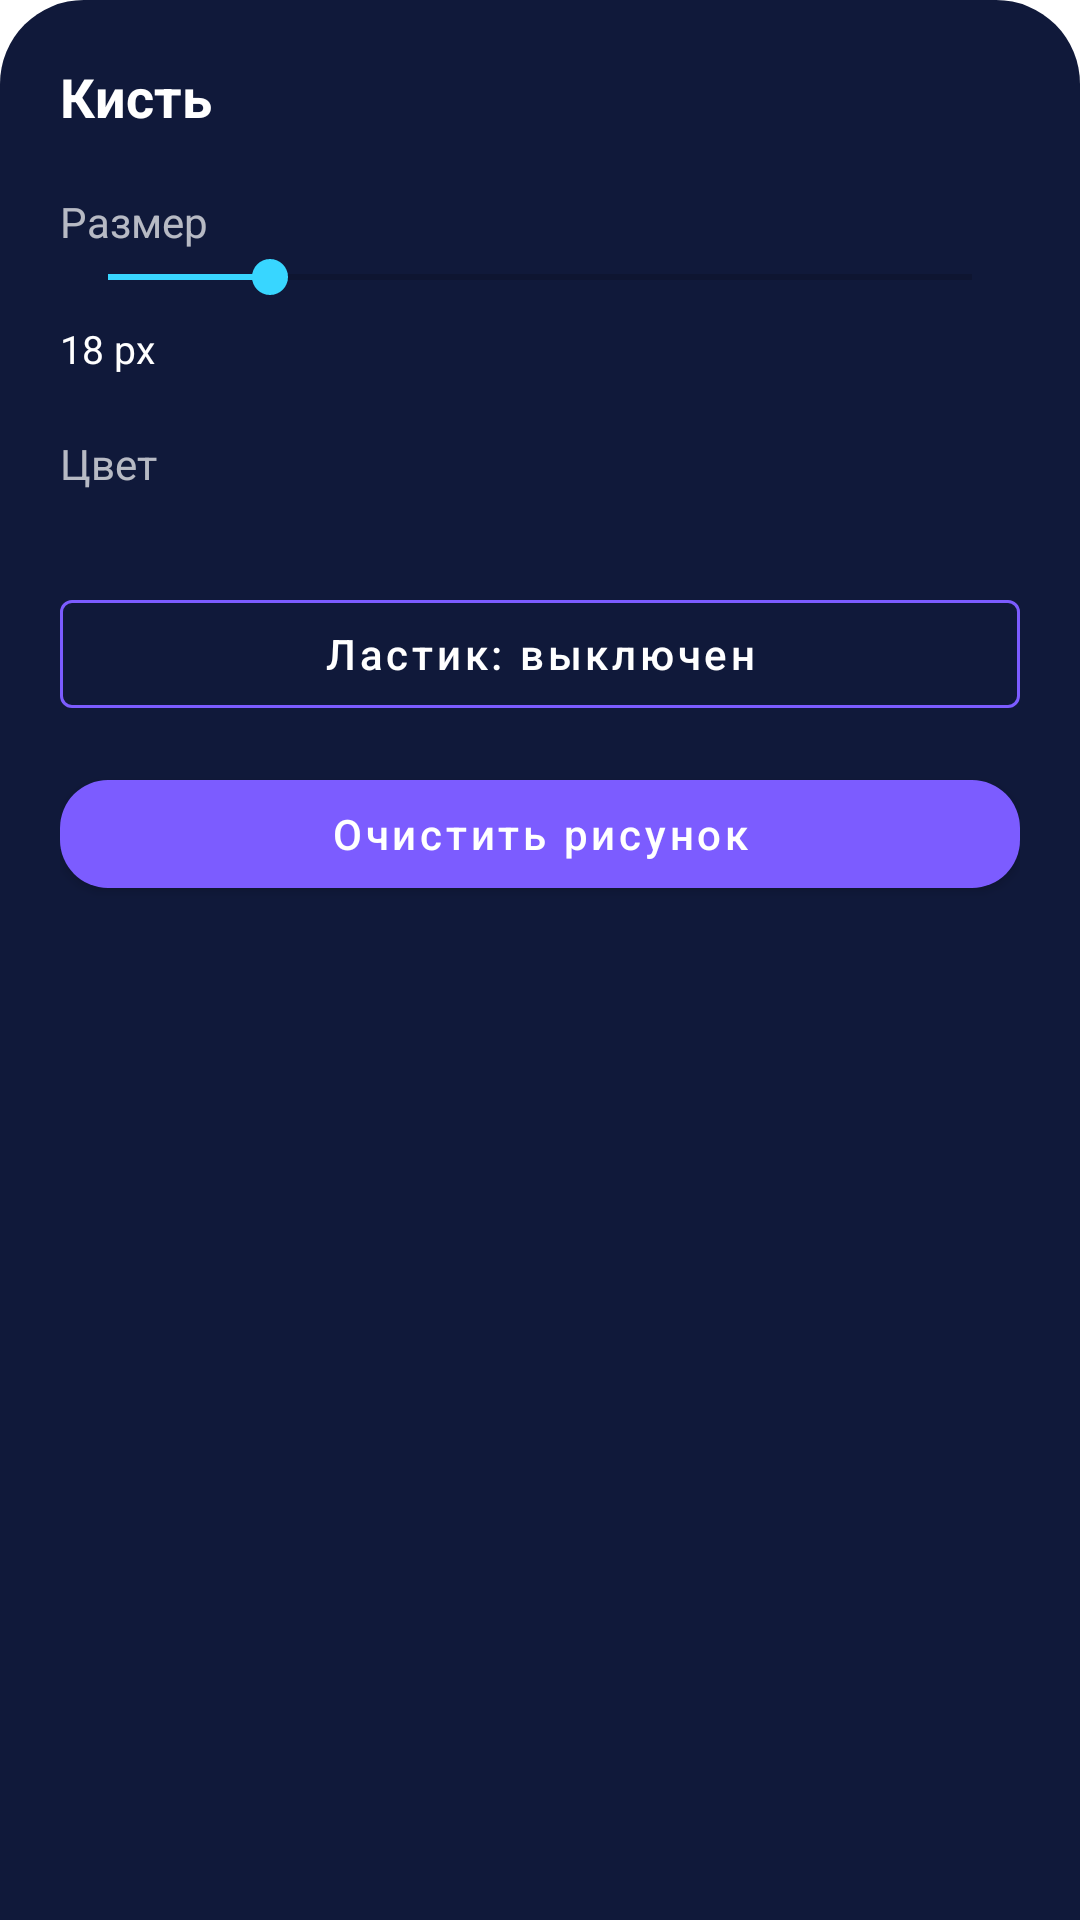

Reconstruct the res/layout file that produces this screen, plus the resources it refers to.
<!-- AndroidManifest.xml: application theme Theme.SnapForge -->
<!-- res/layout/sheet_brush_settings.xml -->
<?xml version="1.0" encoding="utf-8"?>
<LinearLayout xmlns:android="http://schemas.android.com/apk/res/android"
    xmlns:app="http://schemas.android.com/apk/res-auto"
    android:layout_width="match_parent"
    android:layout_height="wrap_content"
    android:orientation="vertical"
    android:padding="20dp"
    android:background="@drawable/bg_layers_sheet">

    <TextView
        android:id="@+id/brushTitle"
        android:layout_width="wrap_content"
        android:layout_height="wrap_content"
        android:text="Кисть"
        android:textColor="@android:color/white"
        android:textSize="18sp"
        android:textStyle="bold" />

    <TextView
        android:layout_width="wrap_content"
        android:layout_height="wrap_content"
        android:layout_marginTop="20dp"
        android:text="Размер"
        android:textColor="#B3FFFFFF"
        android:textSize="14sp" />

    <SeekBar
        android:id="@+id/brushSizeSeek"
        android:layout_width="match_parent"
        android:layout_height="wrap_content"
        android:max="96"
        android:progress="18" />

    <TextView
        android:id="@+id/brushSizeValue"
        android:layout_width="wrap_content"
        android:layout_height="wrap_content"
        android:layout_marginTop="6dp"
        android:text="18 px"
        android:textColor="@android:color/white"
        android:textSize="13sp" />

    <TextView
        android:layout_width="wrap_content"
        android:layout_height="wrap_content"
        android:layout_marginTop="20dp"
        android:text="Цвет"
        android:textColor="#B3FFFFFF"
        android:textSize="14sp" />

    <HorizontalScrollView
        android:layout_width="match_parent"
        android:layout_height="wrap_content"
        android:layout_marginTop="10dp"
        android:scrollbars="none">

        <LinearLayout
            android:id="@+id/colorPalette"
            android:layout_width="wrap_content"
            android:layout_height="wrap_content"
            android:orientation="horizontal" />
    </HorizontalScrollView>

    <com.google.android.material.button.MaterialButton
        android:id="@+id/btnEraserToggle"
        style="@style/Widget.MaterialComponents.Button.OutlinedButton"
        android:layout_width="match_parent"
        android:layout_height="48dp"
        android:layout_marginTop="20dp"
        android:text="Ластик: выключен"
        android:textAllCaps="false"
        android:textColor="@android:color/white"
        app:strokeColor="@color/primary"
        app:strokeWidth="1dp" />

    <com.google.android.material.button.MaterialButton
        android:id="@+id/btnClearDraw"
        android:layout_width="match_parent"
        android:layout_height="48dp"
        android:layout_marginTop="12dp"
        android:text="Очистить рисунок"
        android:textAllCaps="false"
        android:textColor="@android:color/white"
        app:backgroundTint="@color/primary" />

</LinearLayout>
<!-- resources referenced by this layout -->
<resources>
  <color name="primary">#7C5CFF</color>
  <!-- drawable bg_layers_sheet (drawable) -->
  <?xml version="1.0" encoding="utf-8"?>
  <shape xmlns:android="http://schemas.android.com/apk/res/android">
      <solid android:color="#10193A" />
      <corners
          android:topLeftRadius="28dp"
          android:topRightRadius="28dp" />
  </shape>
  <style name="Theme.SnapForge" parent="Theme.MaterialComponents.DayNight.NoActionBar">
          <item name="android:statusBarColor">@android:color/transparent</item>
          <item name="android:navigationBarColor">@android:color/transparent</item>
          <item name="android:windowLightStatusBar">false</item>
          <item name="android:windowLightNavigationBar">false</item>
          <item name="colorPrimary">@color/primary</item>
          <item name="colorPrimaryVariant">@color/primary_dark</item>
          <item name="colorSecondary">@color/secondary</item>
          <item name="android:windowLayoutInDisplayCutoutMode">shortEdges</item>
          <item name="shapeAppearanceMediumComponent">@style/Shape.Medium</item>
          <item name="materialButtonStyle">@style/Widget.MG.Button</item>
          <item name="materialCardViewStyle">@style/Widget.MG.Card</item>
      </style>
  <color name="primary_dark">#6547E8</color>
  <color name="secondary">#38D6FF</color>
  <style name="Shape.Medium" parent="">
          <item name="cornerFamily">rounded</item>
          <item name="cornerSize">16dp</item>
      </style>
  <style name="Widget.MG.Button" parent="Widget.MaterialComponents.Button">
          <item name="cornerRadius">16dp</item>
          <item name="android:insetLeft">0dp</item>
          <item name="android:insetRight">0dp</item>
          <item name="android:minHeight">52dp</item>
      </style>
  <style name="Widget.MG.Card" parent="Widget.MaterialComponents.CardView">
          <item name="cardCornerRadius">16dp</item>
          <item name="cardUseCompatPadding">true</item>
          <item name="cardElevation">2dp</item>
      </style>
</resources>
